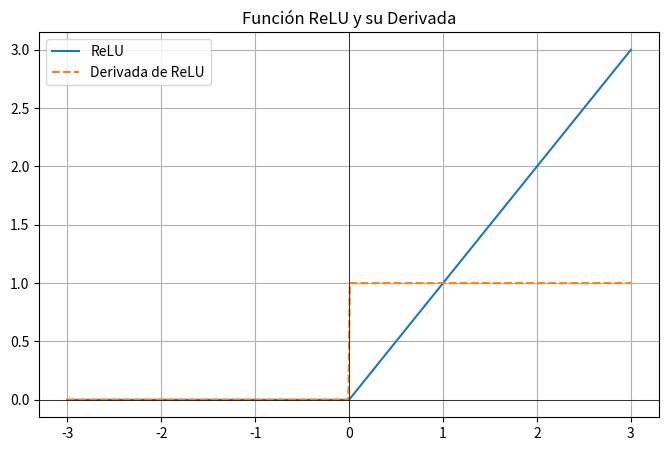

Write the Python code that produced this figure.
import numpy as np
import matplotlib.pyplot as plt

def relu(x):
    return np.maximum(0, x)

def relu_derivative(x):
    return np.where(x > 0, 1, 0)

x = np.linspace(-3, 3, 400)
y = relu(x)
dy = relu_derivative(x)

plt.figure(figsize=(8, 5))
plt.plot(x, y, label='ReLU')
plt.plot(x, dy, label='Derivada de ReLU', linestyle='dashed')
plt.axhline(0, color='black', linewidth=0.5)
plt.axvline(0, color='black', linewidth=0.5)
plt.title("Función ReLU y su Derivada")
plt.legend()
plt.grid()
plt.show()
